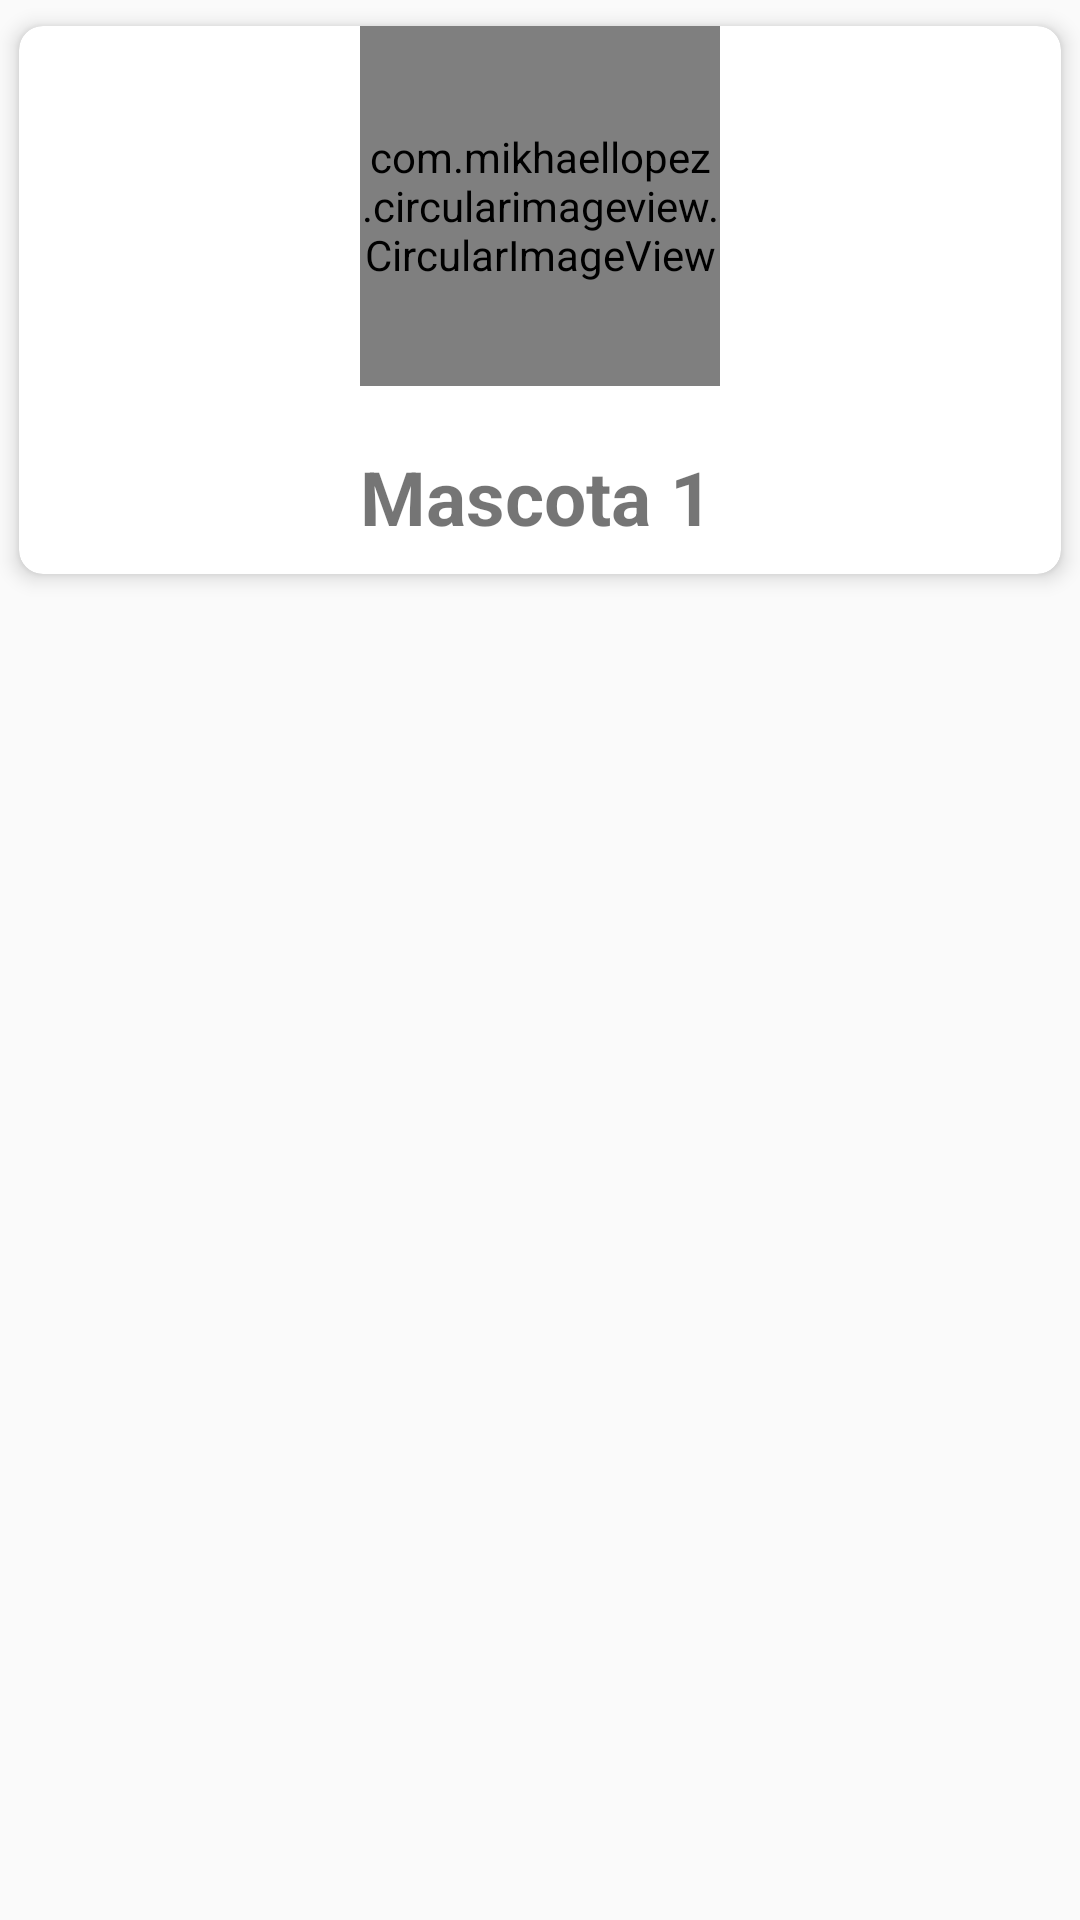

Android layout source for this screen:
<!-- AndroidManifest.xml: application theme AppTheme -->
<!-- res/layout/fragment_perfil.xml -->
<LinearLayout xmlns:android="http://schemas.android.com/apk/res/android"
    xmlns:tools="http://schemas.android.com/tools"
    android:layout_width="match_parent"
    android:layout_height="match_parent"
    android:paddingBottom="@dimen/activity_vertical_margin"
    android:paddingLeft="@dimen/activity_horizontal_margin"
    android:paddingRight="@dimen/activity_horizontal_margin"
    android:paddingTop="@dimen/activity_vertical_margin"
    android:orientation="vertical"
    tools:context="com.example.dontp.pets.PetFragment"
    android:gravity="center">

    <include
        android:id="@+id/carView"
        layout="@layout/mascota_layout2"
        ></include>

    <android.support.v7.widget.RecyclerView
        xmlns:android="http://schemas.android.com/apk/res/android"
        android:gravity="center"
        android:id="@+id/recView2"
        android:paddingLeft="22dp"
        android:layout_width="match_parent"
        android:layout_height="match_parent"
        android:padding="3dp"
        android:scrollbars="vertical"
        android:layout_below="@+id/ActionBar"/>

</LinearLayout>
<!-- res/layout/mascota_layout2.xml (included above) -->
<?xml version="1.0" encoding="utf-8"?>
<android.support.v7.widget.CardView xmlns:android="http://schemas.android.com/apk/res/android"
xmlns:card_view="http://schemas.android.com/apk/res-auto"
android:layout_width="match_parent"
android:layout_height="200dp"
android:id="@+id/CardModel2"
card_view:cardCornerRadius="8dp"
card_view:cardElevation="4dp"
card_view:cardUseCompatPadding="true">

    <RelativeLayout
        android:layout_width="match_parent"
        android:layout_height="wrap_content"
        android:gravity="center"
        >

        <com.mikhaellopez.circularimageview.CircularImageView
            android:id="@+id/mascotaPicture2"
            android:layout_width="120dp"
            android:layout_height="120dp"
            android:src="@drawable/mascota1"/>

        <TextView
            android:layout_below="@+id/mascotaPicture2"
            android:id="@+id/nombreText2"
            android:layout_width="wrap_content"
            android:layout_height="wrap_content"
            android:text="Mascota 1"
            android:textSize="25sp"
            android:layout_marginTop="20dp"
            android:textStyle="bold" />
    </RelativeLayout>

</android.support.v7.widget.CardView>
<!-- resources referenced by this layout -->
<resources>
  <!-- drawable mascota1: png bitmap (drawable-hdpi, 10599 bytes) -->
  <style name="AppTheme" parent="Theme.AppCompat.Light.DarkActionBar">
          
          <item name="colorPrimary">@color/colorPrimary</item>
          <item name="colorPrimaryDark">@color/colorPrimaryDark</item>
          <item name="colorAccent">@color/colorAccent</item>
          <item name="windowActionBar">false</item>
          <item name="windowNoTitle">true</item>
      </style>
  <!-- not gathered from this repository: default colours our renderer supplied (Android Studio template values) -->
  <color name="colorPrimary">#FF6200EE</color>
  <color name="colorPrimaryDark">#FF3700B3</color>
  <color name="colorAccent">#FF03DAC5</color>
</resources>
